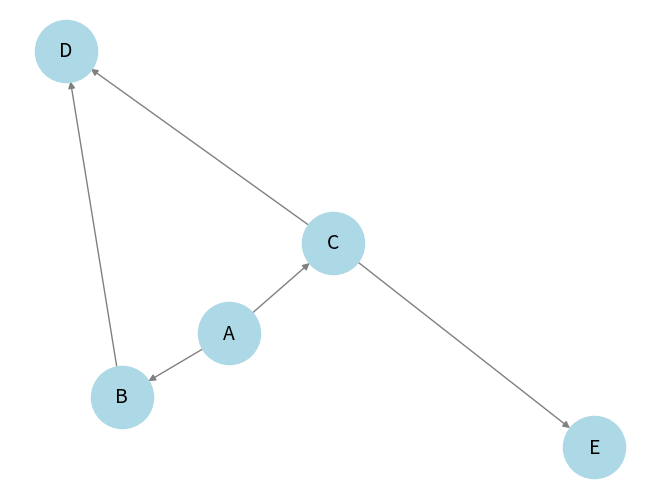

Write the Python code that produced this figure.
# import networkx as nx
# import matplotlib.pyplot as plt

# print("start")

# #G = nx.Graph()
# #G.add_nodes_from(range(0,10))G = nx.petersen_graph()
# G = nx.petersen_graph()
# subax1 = plt.subplot(121)
# nx.draw(G, with_labels=True, font_weight='bold')
# subax2 = plt.subplot(122)
# nx.draw_shell(G, nlist=[range(5, 10), range(5)], with_labels=True, font_weight='bold')
# plt.show()
import networkx as nx
import matplotlib.pyplot as plt

map_data = {
    "A": ["B", "C"],
    "B": ["D"],
    "C": ["D", "E"],
    "D": [],
    "E": []
}

G = nx.DiGraph()  # use nx.Graph() for undirected

# Add edges
for node, neighbors in map_data.items():
    for neighbor in neighbors:
        G.add_edge(node, neighbor)

# Draw the graph
pos = nx.spring_layout(G)
nx.draw(G, pos, with_labels=True, node_color='lightblue', edge_color='gray', node_size=2000, font_size=14)
plt.show()
